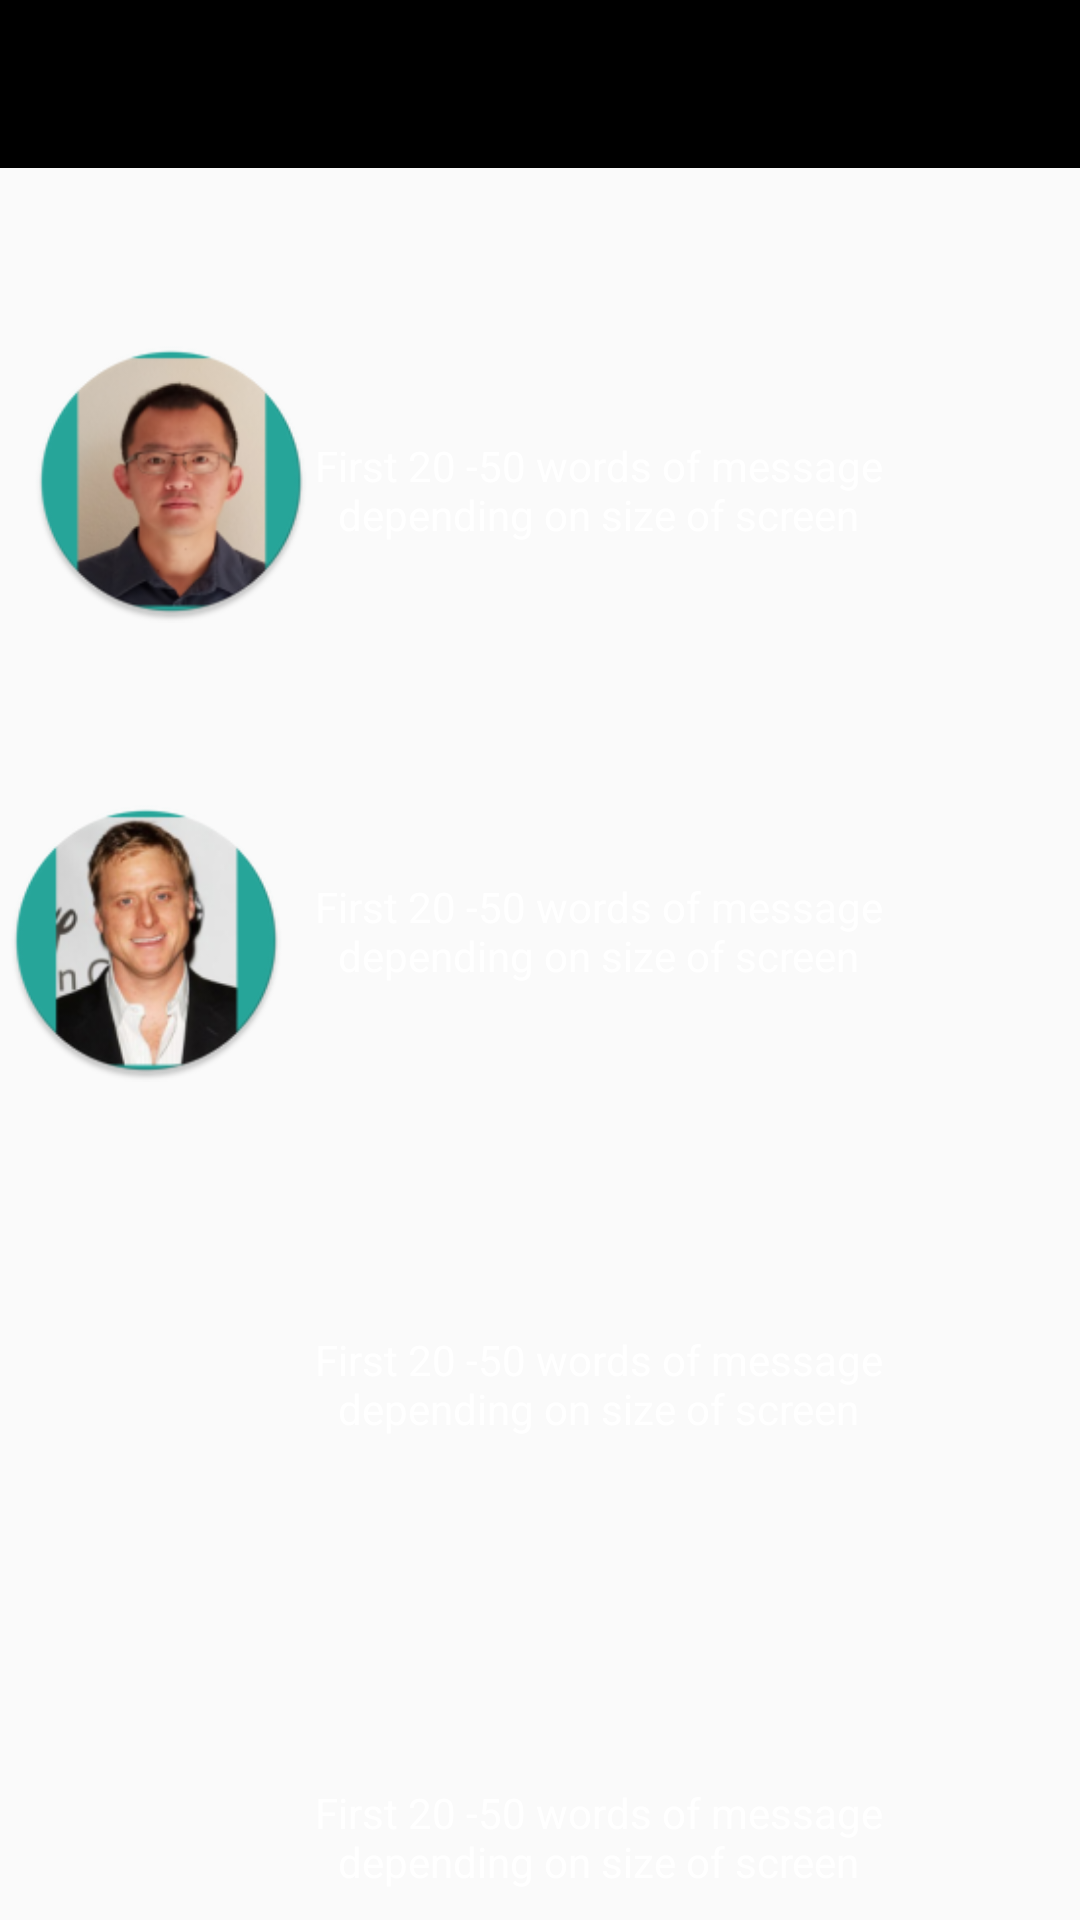

Reconstruct the res/layout file that produces this screen, plus the resources it refers to.
<!-- AndroidManifest.xml: application theme AppTheme -->
<!-- res/layout/activity_messages.xml -->
<?xml version="1.0" encoding="utf-8"?>
<LinearLayout xmlns:android="http://schemas.android.com/apk/res/android"
    xmlns:app="http://schemas.android.com/apk/res-auto"
    android:orientation="vertical"
    android:layout_width="match_parent"
    android:layout_height="match_parent"
    android:background="@drawable/standard_backgound">

    <androidx.constraintlayout.widget.ConstraintLayout
        android:layout_width="match_parent"
        android:layout_height="match_parent">


    <com.google.android.material.appbar.AppBarLayout
        android:id="@+id/appBarLayout"
        android:layout_width="match_parent"
        android:layout_height="wrap_content"
        app:layout_constraintEnd_toEndOf="parent"
        app:layout_constraintStart_toStartOf="parent"
        app:layout_constraintTop_toTopOf="parent">

        <androidx.appcompat.widget.Toolbar
            android:id="@+id/menu_toolbar_layout"
            android:layout_width="match_parent"
            android:layout_height="wrap_content"
            android:background="#000000"
            android:elevation="4dp"

            app:popupTheme="@style/ThemeOverlay.AppCompat.Light">

        </androidx.appcompat.widget.Toolbar>

    </com.google.android.material.appbar.AppBarLayout>

        <ImageView
            android:id="@+id/imageView8"
            android:layout_width="94dp"
            android:layout_height="97dp"
            android:layout_marginStart="15dp"
            android:layout_marginTop="56dp"
            android:layout_marginEnd="48dp"
            android:focusable="auto"
            android:src="@mipmap/profile_pic5_round"
            app:layout_constraintEnd_toStartOf="@+id/textView12"
            app:layout_constraintHorizontal_bias="0.064"
            app:layout_constraintStart_toStartOf="parent"
            app:layout_constraintTop_toBottomOf="@+id/appBarLayout" />

        <ImageView
            android:id="@+id/imageView9"
            android:layout_width="94dp"
            android:layout_height="97dp"
            android:layout_marginStart="15dp"
            android:layout_marginTop="56dp"
            android:layout_marginEnd="48dp"
            android:focusable="auto"
            android:src="@mipmap/profile_pic2_round"
            app:layout_constraintEnd_toStartOf="@+id/textView13"
            app:layout_constraintHorizontal_bias="0.166"
            app:layout_constraintStart_toStartOf="parent"
            app:layout_constraintTop_toBottomOf="@+id/imageView8" />

        <ImageView
            android:id="@+id/imageView10"
            android:layout_width="94dp"
            android:layout_height="97dp"
            android:layout_marginStart="15dp"
            android:layout_marginTop="56dp"
            android:layout_marginEnd="48dp"
            android:focusable="auto"
            android:src="@mipmap/profile_pic3_round"
            app:layout_constraintEnd_toStartOf="@+id/textView14"
            app:layout_constraintHorizontal_bias="0.166"
            app:layout_constraintStart_toStartOf="parent"
            app:layout_constraintTop_toBottomOf="@+id/imageView9" />

        <ImageView
            android:id="@+id/imageView11"
            android:layout_width="94dp"
            android:layout_height="97dp"
            android:layout_marginStart="15dp"
            android:layout_marginTop="56dp"
            android:layout_marginEnd="48dp"
            android:focusable="auto"
            android:src="@mipmap/profile_pic6_round"
            app:layout_constraintEnd_toStartOf="@+id/textView15"
            app:layout_constraintHorizontal_bias="0.166"
            app:layout_constraintStart_toStartOf="parent"
            app:layout_constraintTop_toBottomOf="@+id/imageView10" />

        <TextView
            android:id="@+id/textView12"
            android:layout_width="249dp"
            android:layout_height="119dp"
            android:layout_marginTop="48dp"
            android:layout_marginEnd="36dp"
            android:minLines="1"
            android:singleLine="false"
            android:gravity="center"
            android:text="First 20 -50 words of message depending on size of screen"
            android:textColor="#FFFFFFFF"
            app:layout_constraintEnd_toEndOf="parent"
            app:layout_constraintTop_toBottomOf="@+id/appBarLayout" />

        <TextView
            android:id="@+id/textView13"
            android:layout_width="249dp"
            android:layout_height="119dp"
            android:layout_marginTop="28dp"
            android:layout_marginEnd="36dp"
            android:minLines="1"
            android:singleLine="false"
            android:gravity="center"
            android:text="First 20 -50 words of message depending on size of screen"
            android:textColor="#FFFFFFFF"
            app:layout_constraintEnd_toEndOf="parent"
            app:layout_constraintTop_toBottomOf="@+id/textView12" />

        <TextView
            android:id="@+id/textView14"
            android:layout_width="249dp"
            android:layout_height="119dp"
            android:layout_marginTop="32dp"
            android:layout_marginEnd="36dp"
            android:minLines="1"
            android:singleLine="false"
            android:gravity="center"
            android:text="First 20 -50 words of message depending on size of screen"
            android:textColor="#FFFFFFFF"
            app:layout_constraintEnd_toEndOf="parent"
            app:layout_constraintTop_toBottomOf="@+id/textView13" />

        <TextView
            android:id="@+id/textView15"
            android:layout_width="249dp"
            android:layout_height="119dp"
            android:layout_marginTop="32dp"
            android:layout_marginEnd="36dp"
            android:minLines="1"
            android:singleLine="false"
            android:gravity="center"
            android:text="First 20 -50 words of message depending on size of screen"
            android:textColor="#FFFFFFFF"
            app:layout_constraintEnd_toEndOf="parent"
            app:layout_constraintTop_toBottomOf="@+id/textView14" />

    </androidx.constraintlayout.widget.ConstraintLayout>
</LinearLayout>
<!-- resources referenced by this layout -->
<resources>
  <!-- mipmap profile_pic2_round: png bitmap (mipmap-hdpi, 9666 bytes) -->
  <!-- mipmap profile_pic3_round (mipmap-anydpi-v26) -->
  <?xml version="1.0" encoding="utf-8"?>
  <adaptive-icon xmlns:android="http://schemas.android.com/apk/res/android">
      <background android:drawable="@color/profilePic3_background" />
      <foreground android:drawable="@mipmap/profile_pic3_foreground" />
  </adaptive-icon>
  <!-- mipmap profile_pic5_round: png bitmap (mipmap-hdpi, 9910 bytes) -->
  <!-- mipmap profile_pic6_round (mipmap-anydpi-v26) -->
  <?xml version="1.0" encoding="utf-8"?>
  <adaptive-icon xmlns:android="http://schemas.android.com/apk/res/android">
      <background android:drawable="@color/profile_pic6_background" />
      <foreground android:drawable="@mipmap/profile_pic6_foreground" />
  </adaptive-icon>
  <style name="AppTheme" parent="Theme.AppCompat.Light.NoActionBar">
          
          <item name="colorPrimary">@color/colorPrimary</item>
          <item name="colorPrimaryDark">@color/colorPrimaryDark</item>
          <item name="colorAccent">@color/colorAccent</item>
          
          <item name="android:textColorSecondary">@color/colorAccent</item>
      </style>
  <color name="profilePic3_background">#26A69A</color>
  <color name="profile_pic6_background">#26A69A</color>
  <color name="colorPrimary">#000000</color>
  <color name="colorPrimaryDark">#000000</color>
  <color name="colorAccent">#FFFFFF</color>
</resources>
